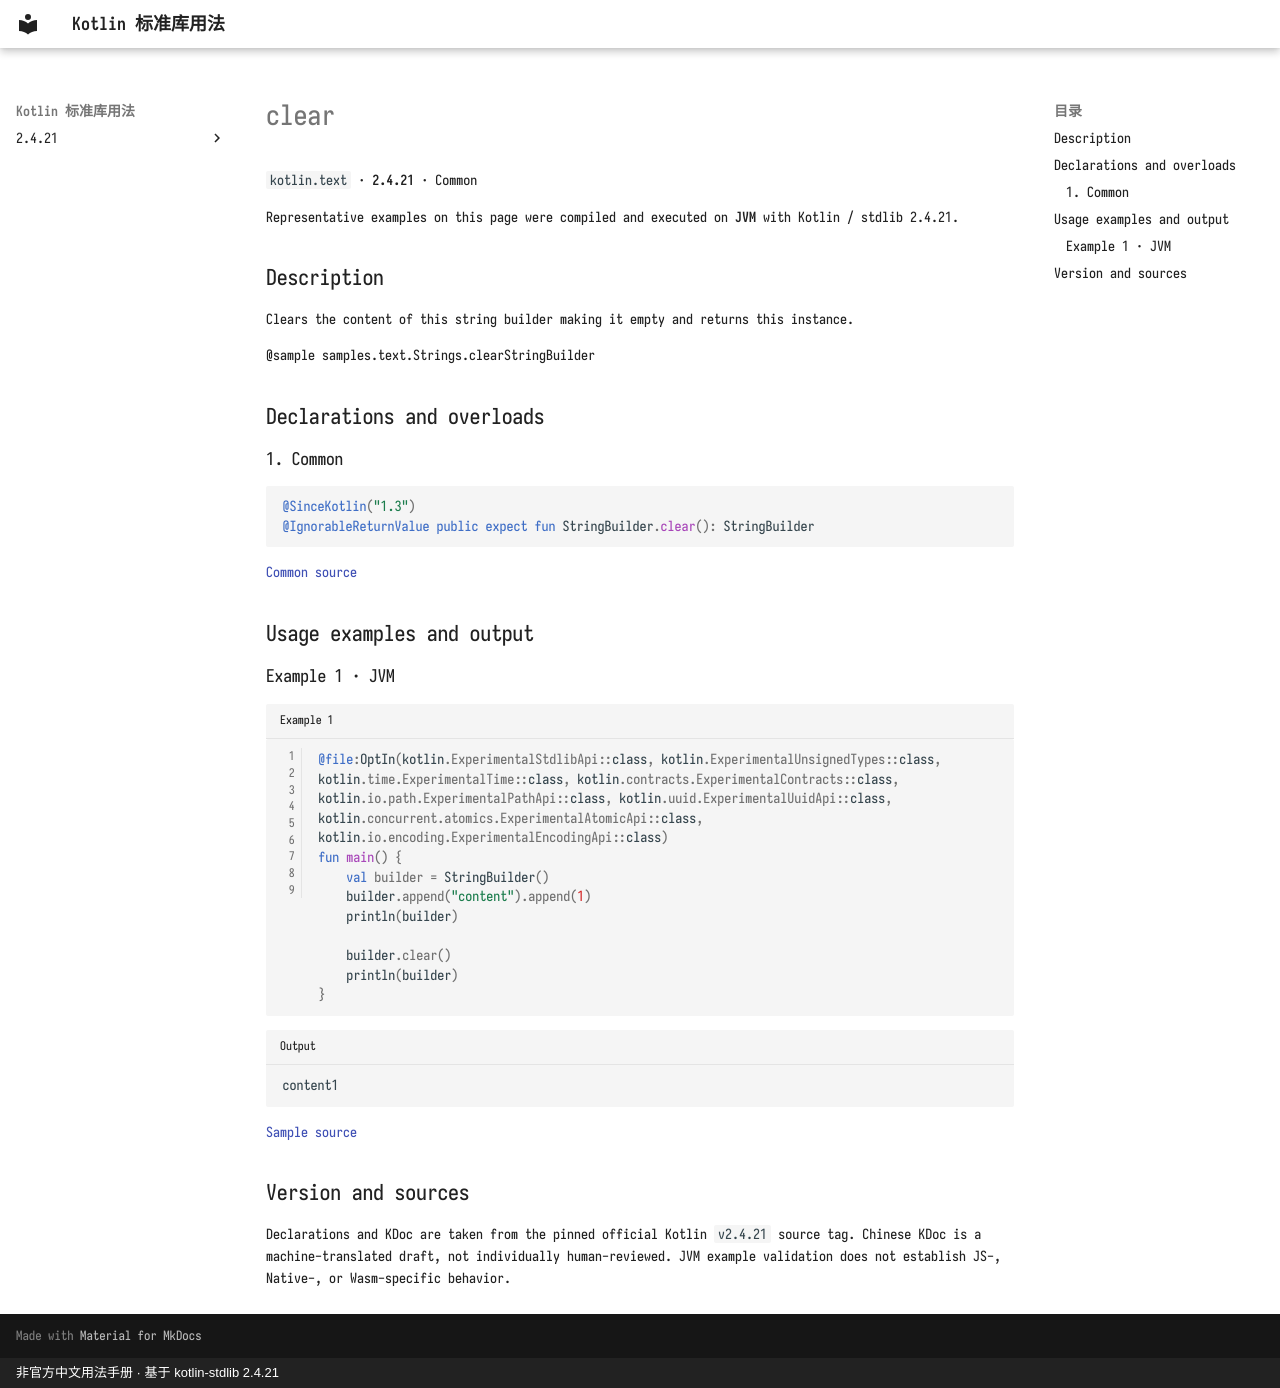

repository: oooooooko/kotlin-stdlib-docs · page: en/api/kotlin.text/clear--913a4cb9/index.html · generator: mkdocs · copyright: 非官方中文用法手册 · 基于 kotlin-stdlib 2.4.21

# clear

`kotlin.text` · **2.4.21** · Common

Representative examples on this page were compiled and executed on **JVM** with Kotlin / stdlib 2.4.21.

## Description

Clears the content of this string builder making it empty and returns this instance.

@sample samples.text.Strings.clearStringBuilder

## Declarations and overloads

### 1. Common

```kotlin
@SinceKotlin("1.3")
@IgnorableReturnValue public expect fun StringBuilder.clear(): StringBuilder
```

[Common source](https://github.com/JetBrains/kotlin/blob/v2.4.21/libraries/stdlib/src/kotlin/text/StringBuilder.kt#L367)

## Usage examples and output

### Example 1 · JVM

```kotlin title="Example 1" linenums="1"
@file:OptIn(kotlin.ExperimentalStdlibApi::class, kotlin.ExperimentalUnsignedTypes::class, kotlin.time.ExperimentalTime::class, kotlin.contracts.ExperimentalContracts::class, kotlin.io.path.ExperimentalPathApi::class, kotlin.uuid.ExperimentalUuidApi::class, kotlin.concurrent.atomics.ExperimentalAtomicApi::class, kotlin.io.encoding.ExperimentalEncodingApi::class)
fun main() {
    val builder = StringBuilder()
    builder.append("content").append(1)
    println(builder)

    builder.clear()
    println(builder)
}
```

```text title="Output"
content1
```

[Sample source](https://github.com/JetBrains/kotlin/blob/v2.4.21/libraries/stdlib/samples/test/samples/text/strings.kt#L317)

## Version and sources

Declarations and KDoc are taken from the pinned official Kotlin `v2.4.21` source tag. Chinese KDoc is a machine-translated draft, not individually human-reviewed. JVM example validation does not establish JS-, Native-, or Wasm-specific behavior.
